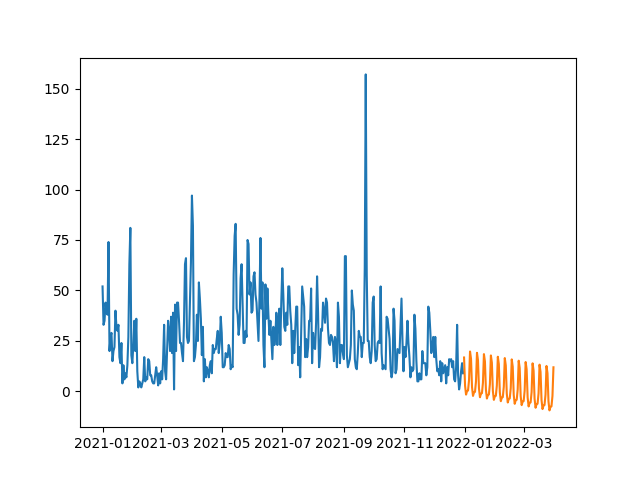

The file beside this chart, header and first rows:
, prediction
2021-12-31, 16.82
2022-01-01, 2.856
2022-01-02, -1.566
2022-01-03, 0.2053
2022-01-04, 0.4543
2022-01-05, 5.567
2022-01-06, 19.78
2022-01-07, 16.16
2022-01-08, 2.205
2022-01-09, -2.217
2022-01-10, -0.4461
2022-01-11, -0.1971
2022-01-12, 4.916
2022-01-13, 19.13
2022-01-14, 15.51
2022-01-15, 1.553
2022-01-16, -2.869
2022-01-17, -1.097
2022-01-18, -0.8485
2022-01-19, 4.264
2022-01-20, 18.48
2022-01-21, 14.86
2022-01-22, 0.902
2022-01-23, -3.52
2022-01-24, -1.749
2022-01-25, -1.5
2022-01-26, 3.613
2022-01-27, 17.83
2022-01-28, 14.21
2022-01-29, 0.2506
2022-01-30, -4.172
2022-01-31, -2.4
2022-02-01, -2.151
2022-02-02, 2.962
2022-02-03, 17.18
2022-02-04, 13.56
2022-02-05, -0.4008
2022-02-06, -4.823
2022-02-07, -3.052
2022-02-08, -2.803
2022-02-09, 2.31
2022-02-10, 16.53
2022-02-11, 12.91
2022-02-12, -1.052
2022-02-13, -5.474
2022-02-14, -3.703
2022-02-15, -3.454
2022-02-16, 1.659
2022-02-17, 15.87
2022-02-18, 12.26
2022-02-19, -1.704
2022-02-20, -6.126
2022-02-21, -4.355
2022-02-22, -4.106
2022-02-23, 1.007
2022-02-24, 15.22
2022-02-25, 11.6
2022-02-26, -2.355
2022-02-27, -6.777
2022-02-28, -5.006
... 31 more rows
